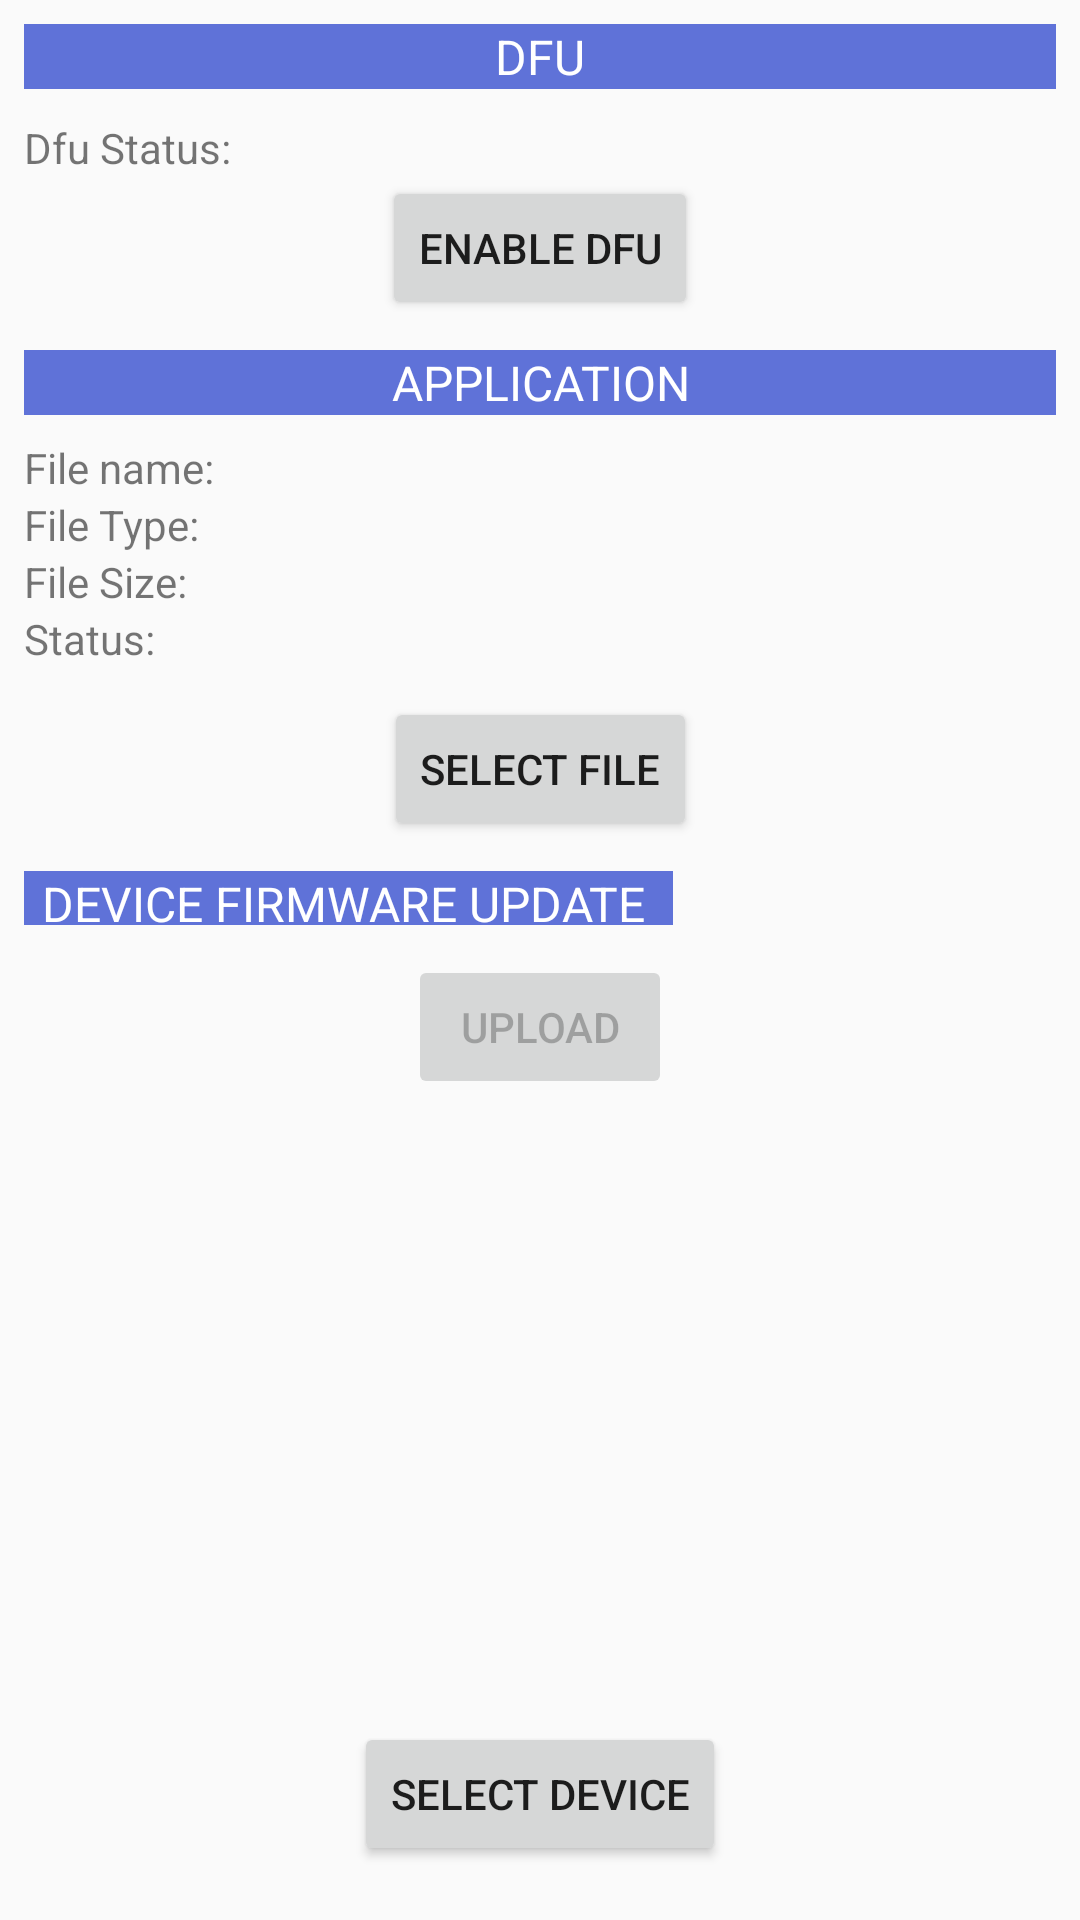

Produce the Android XML layout that renders to this screen, including the resource entries it uses.
<!-- AndroidManifest.xml: application theme AppTheme -->
<!-- res/layout/activity_dfu.xml -->
<?xml version="1.0" encoding="utf-8"?>
<android.support.constraint.ConstraintLayout
    xmlns:android="http://schemas.android.com/apk/res/android"
    xmlns:app="http://schemas.android.com/apk/res-auto"
    xmlns:tools="http://schemas.android.com/tools"
    android:id="@+id/parentLayout"
    android:layout_width="match_parent"
    android:layout_height="match_parent"
    android:padding="8dp"
    tools:context="com.movesense.mds.fyssagyro.app_using_mds_api.DfuActivity">

    
    <TextView
        android:id="@+id/dfu_status_section_tv"
        android:layout_width="0dp"
        android:layout_height="wrap_content"
        android:background="@color/movesenseBackground"
        android:gravity="center"
        android:text="DFU"
        android:textAllCaps="true"
        android:textColor="@android:color/white"
        android:textSize="16sp"
        app:layout_constraintLeft_toLeftOf="parent"
        app:layout_constraintRight_toRightOf="parent"
        app:layout_constraintTop_toTopOf="parent"
        tools:layout_editor_absoluteX="8dp"
        tools:layout_editor_absoluteY="0dp"/>

    <TextView
        android:id="@+id/dfu_status_tv"
        android:layout_width="wrap_content"
        android:layout_height="wrap_content"
        android:layout_marginTop="10dp"
        android:text="@string/dfu_status"
        app:layout_constraintLeft_toLeftOf="parent"
        app:layout_constraintTop_toBottomOf="@id/dfu_status_section_tv"/>

    <Button
        android:id="@+id/dfu_enable_dfu_btn"
        android:layout_width="wrap_content"
        android:layout_height="wrap_content"
        android:text="Enable DFU"
        app:layout_constraintLeft_toLeftOf="parent"
        app:layout_constraintRight_toRightOf="parent"
        app:layout_constraintTop_toBottomOf="@id/dfu_status_tv"/>
    


    
    <TextView
        android:id="@+id/dfu_application_title_tv"
        android:layout_width="0dp"
        android:layout_height="wrap_content"
        android:layout_marginTop="10dp"
        android:background="@color/movesenseBackground"
        android:gravity="center"
        android:text="Application"
        android:textAllCaps="true"
        android:textColor="@android:color/white"
        android:textSize="16sp"
        app:layout_constraintLeft_toLeftOf="parent"
        app:layout_constraintRight_toRightOf="parent"
        app:layout_constraintTop_toBottomOf="@id/dfu_enable_dfu_btn"
        tools:layout_editor_absoluteX="8dp"
        tools:layout_editor_absoluteY="0dp"/>

    <TextView
        android:id="@+id/dfu_file_name_tv"
        android:layout_width="wrap_content"
        android:layout_height="wrap_content"
        android:layout_marginTop="8dp"
        android:text="File name:"
        app:layout_constraintHorizontal_bias="0.3"
        app:layout_constraintLeft_toLeftOf="parent"
        app:layout_constraintTop_toBottomOf="@id/dfu_application_title_tv"/>

    <TextView
        android:id="@+id/dfu_file_type_tv"
        android:layout_width="wrap_content"
        android:layout_height="wrap_content"
        android:text="File Type:"
        app:layout_constraintLeft_toLeftOf="@id/dfu_file_name_tv"
        app:layout_constraintTop_toBottomOf="@id/dfu_file_name_tv"
        tools:layout_editor_absoluteX="0dp"
        tools:layout_editor_absoluteY="0dp"/>

    <TextView
        android:id="@+id/dfu_file_size_tv"
        android:layout_width="wrap_content"
        android:layout_height="wrap_content"
        android:text="File Size:"
        app:layout_constraintLeft_toLeftOf="@id/dfu_file_name_tv"
        app:layout_constraintTop_toBottomOf="@id/dfu_file_type_tv"
        tools:layout_editor_absoluteX="0dp"
        tools:layout_editor_absoluteY="0dp"/>

    <TextView
        android:id="@+id/dfu_file_status_tv"
        android:layout_width="wrap_content"
        android:layout_height="wrap_content"
        android:text="Status:"
        app:layout_constraintLeft_toLeftOf="@id/dfu_file_name_tv"
        app:layout_constraintTop_toBottomOf="@id/dfu_file_size_tv"
        tools:layout_editor_absoluteX="0dp"
        tools:layout_editor_absoluteY="0dp"/>
    


    
    <TextView
        android:id="@+id/dfu_file_name_value_tv"
        android:layout_width="wrap_content"
        android:layout_height="wrap_content"
        android:layout_marginLeft="10dp"
        app:layout_constraintLeft_toRightOf="@id/dfu_file_name_tv"
        app:layout_constraintTop_toBottomOf="@id/dfu_application_title_tv"
        app:layout_constraintTop_toTopOf="@id/dfu_file_name_tv"
        tools:text="Test name"/>

    <TextView
        android:id="@+id/dfu_file_type_value_tv"
        android:layout_width="wrap_content"
        android:layout_height="wrap_content"
        android:layout_marginLeft="10dp"
        app:layout_constraintLeft_toRightOf="@id/dfu_file_type_tv"
        app:layout_constraintTop_toBottomOf="@id/dfu_file_name_tv"
        tools:layout_editor_absoluteX="0dp"
        tools:layout_editor_absoluteY="0dp"
        tools:text="Test type"/>

    <TextView
        android:id="@+id/dfu_file_size_value_tv"
        android:layout_width="wrap_content"
        android:layout_height="wrap_content"
        android:layout_marginLeft="10dp"
        app:layout_constraintLeft_toRightOf="@id/dfu_file_size_tv"
        app:layout_constraintTop_toBottomOf="@id/dfu_file_type_tv"
        tools:layout_editor_absoluteX="0dp"
        tools:layout_editor_absoluteY="0dp"
        tools:text="Test Size"/>

    <TextView
        android:id="@+id/dfu_file_status_value_tv"
        android:layout_width="wrap_content"
        android:layout_height="wrap_content"
        android:layout_marginLeft="10dp"
        app:layout_constraintLeft_toRightOf="@id/dfu_file_status_tv"
        app:layout_constraintTop_toBottomOf="@id/dfu_file_size_tv"
        tools:layout_editor_absoluteX="0dp"
        tools:layout_editor_absoluteY="0dp"
        tools:text="Test Status"/>
    

    <Button
        android:id="@+id/dfu_select_file_btn"
        android:layout_width="wrap_content"
        android:layout_height="wrap_content"
        android:layout_marginTop="10dp"
        android:text="Select File"
        app:layout_constraintLeft_toLeftOf="parent"
        app:layout_constraintRight_toRightOf="parent"
        app:layout_constraintTop_toBottomOf="@id/dfu_file_status_tv"/>

    <TextView
        android:id="@+id/dfu_device_firmware_update_tv"
        android:layout_width="220dp"
        android:layout_height="18dp"
        android:layout_marginEnd="8dp"
        android:layout_marginTop="10dp"
        android:background="@color/movesenseBackground"
        android:gravity="center"
        android:text="Device Firmware Update"
        android:textAllCaps="true"
        android:textColor="@android:color/white"
        android:textSize="16sp"
        app:layout_constraintEnd_toStartOf="@+id/sw_version"
        app:layout_constraintLeft_toLeftOf="parent"
        app:layout_constraintTop_toBottomOf="@id/dfu_select_file_btn" />

    <Button
        android:id="@+id/dfu_upload_btn"
        android:layout_width="wrap_content"
        android:layout_height="wrap_content"
        android:layout_marginTop="10dp"
        android:enabled="false"
        android:text="Upload"
        app:layout_constraintLeft_toLeftOf="parent"
        app:layout_constraintRight_toRightOf="parent"
        app:layout_constraintTop_toBottomOf="@id/dfu_device_firmware_update_tv"/>

    <TextView
        android:id="@+id/dfu_uploading_tv"
        android:layout_width="wrap_content"
        android:layout_height="wrap_content"
        android:layout_marginTop="10dp"
        android:text="@string/uploading"
        android:visibility="invisible"
        app:layout_constraintLeft_toLeftOf="parent"
        app:layout_constraintRight_toRightOf="parent"
        app:layout_constraintTop_toBottomOf="@id/dfu_upload_btn"/>

    <TextView
        android:id="@+id/dfu_uploading_percent_tv"
        android:layout_width="wrap_content"
        android:layout_height="wrap_content"
        android:layout_marginTop="10dp"
        android:text="@string/_0percent"
        android:visibility="invisible"
        app:layout_constraintLeft_toLeftOf="parent"
        app:layout_constraintRight_toRightOf="parent"
        app:layout_constraintTop_toBottomOf="@id/dfu_uploading_tv"/>


    <Button
        android:id="@+id/dfu_select_device_btn"
        style="@style/TextAppearance.AppCompat.Button"
        android:layout_width="wrap_content"
        android:layout_height="wrap_content"
        android:layout_marginBottom="10dp"
        android:text="Select Device"
        app:layout_constraintBottom_toBottomOf="parent"
        app:layout_constraintLeft_toLeftOf="parent"
        app:layout_constraintRight_toRightOf="parent"/>

    <TextView
        android:id="@+id/sw_version"
        android:layout_width="104dp"
        android:layout_height="17dp"
        android:layout_marginBottom="8dp"
        android:layout_marginEnd="16dp"
        android:layout_marginTop="8dp"
        app:layout_constraintBottom_toTopOf="@+id/dfu_upload_btn"
        app:layout_constraintEnd_toEndOf="parent"
        app:layout_constraintTop_toBottomOf="@+id/dfu_select_file_btn"
        tools:text="test" />

</android.support.constraint.ConstraintLayout>
<!-- resources referenced by this layout -->
<resources>
  <color name="movesenseBackground">#5f72d8</color>
  <string name="_0percent">0%</string>
  <string name="dfu_status">Dfu Status:</string>
  <string name="uploading">Uploading....</string>
  <style name="AppTheme" parent="Theme.AppCompat.Light.DarkActionBar">
          
          <item name="colorPrimary">@color/colorPrimary</item>
          <item name="colorPrimaryDark">@color/colorPrimaryDark</item>
          <item name="colorAccent">@color/colorAccent</item>
          <item name="actionOverflowMenuStyle">@style/OverflowMenu</item>
      </style>
  <color name="colorPrimary">#3F51B5</color>
  <color name="colorPrimaryDark">#303F9F</color>
  <color name="colorAccent">#FF4081</color>
  <style name="OverflowMenu" parent="Widget.AppCompat.PopupMenu.Overflow">
          <item name="overlapAnchor">false</item>
      </style>
</resources>
